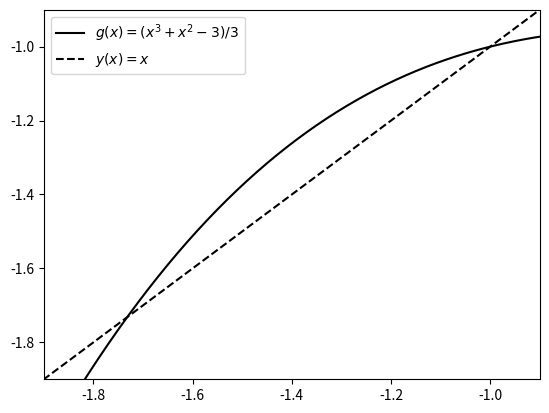

The script that saved this image:
import matplotlib.pyplot as plt
import numpy as np

def f(x):
    return (x**3 + x**2 -3)/3

def g(x):
    return x

x = np.arange(-2,2,0.01)
y = f(x)
y1 = g(x)
axes = plt.gca()
axes.set_xlim([-1.9,-.9])
axes.set_ylim([-1.9,-.9])
plt.plot(x,y,"k",label="$g(x) = (x^3 + x^2 -3)/3$")
plt.plot(x,y1,"k--",label="$y(x) = x$")
plt.legend()
plt.show()